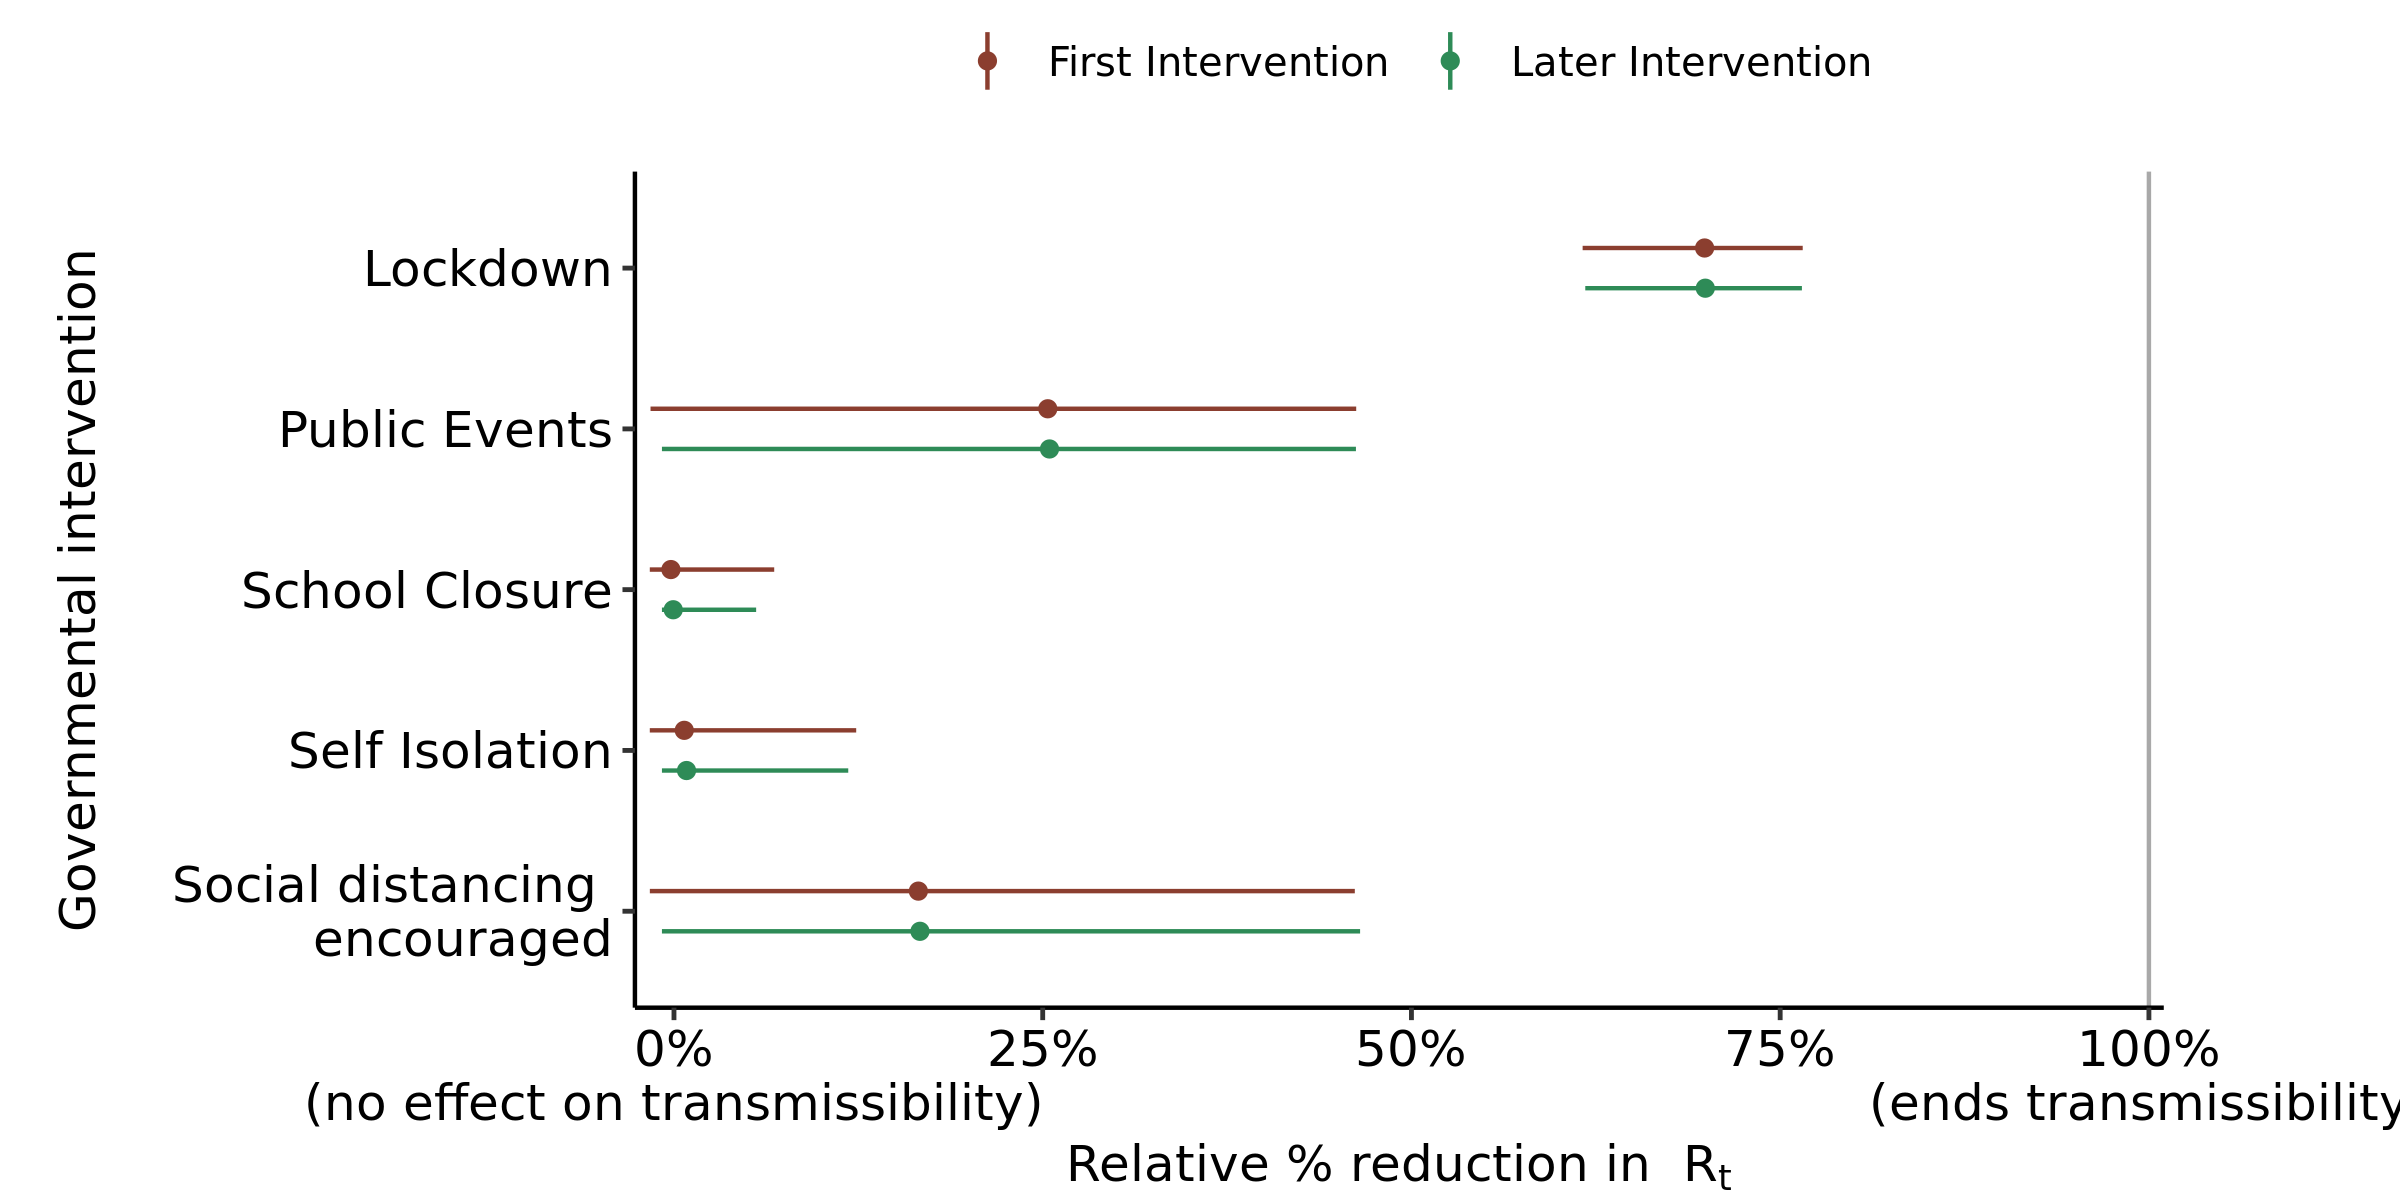

Source data for this figure (header and first rows):
, parameter, outer_width, inner_width, point_est, ll, l, m, h, hh, type
1, School Closure, 0.95, 0.9, mean, -0.0164, -0.01639, -0.00207, 0.04853, 0.06796, First Intervention
2, Self Isolation, 0.95, 0.9, mean, -0.0164, -0.01639, 0.006974, 0.08389, 0.1235, First Intervention
3, Public Events, 0.95, 0.9, mean, -0.0159, -0.01356, 0.2534, 0.4392, 0.4626, First Intervention
4, Lockdown, 0.95, 0.9, mean, 0.6161, 0.6287, 0.6988, 0.7542, 0.7653, First Intervention
5, Social distancing ? encouraged, 0.95, 0.9, mean, -0.01636, -0.01619, 0.1657, 0.4305, 0.4616, First Intervention
6, School Closure, 0.95, 0.9, mean, -0.008165, -0.008165, -0.0005152, 0.0331, 0.05571, Later Intervention
7, Self Isolation, 0.95, 0.9, mean, -0.008165, -0.008165, 0.008504, 0.07672, 0.1182, Later Intervention
8, Public Events, 0.95, 0.9, mean, -0.008162, -0.007918, 0.2546, 0.4383, 0.4624, Later Intervention
9, Lockdown, 0.95, 0.9, mean, 0.6179, 0.6301, 0.6992, 0.755, 0.7647, Later Intervention
10, Social distancing ? encouraged, 0.95, 0.9, mean, -0.008165, -0.008164, 0.1668, 0.4323, 0.4652, Later Intervention
